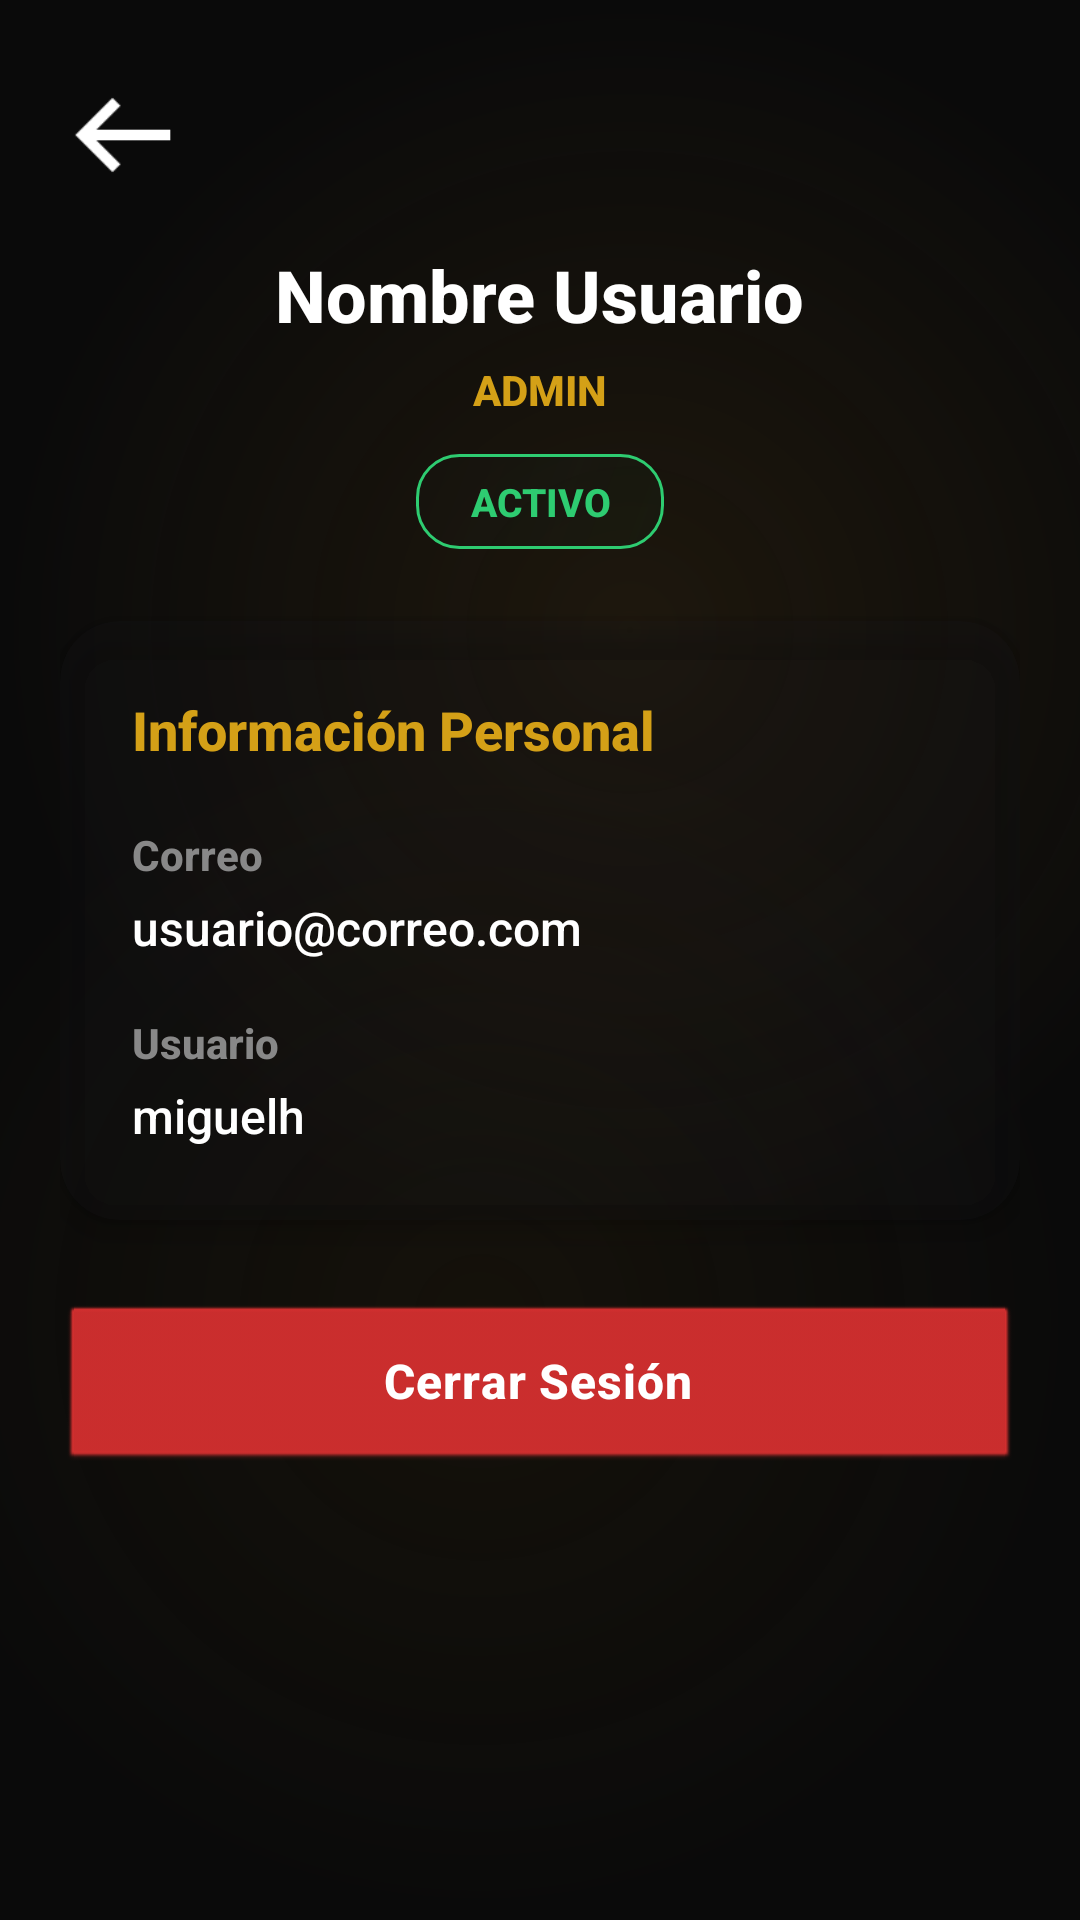

Produce the Android XML layout that renders to this screen, including the resource entries it uses.
<!-- AndroidManifest.xml: application theme Theme.AppKaaxPark -->
<!-- res/layout/activity_info_usuario.xml -->
<?xml version="1.0" encoding="utf-8"?>
<LinearLayout xmlns:android="http://schemas.android.com/apk/res/android"
    xmlns:app="http://schemas.android.com/apk/res-auto"
    xmlns:tools="http://schemas.android.com/tools"
    android:id="@+id/main"
    android:layout_width="match_parent"
    android:layout_height="match_parent"
    android:orientation="vertical"
    android:paddingTop="24dp">

    <ScrollView
        android:layout_width="match_parent"
        android:layout_height="match_parent"
        android:fillViewport="true">

        <LinearLayout
            android:layout_width="match_parent"
            android:layout_height="wrap_content"
            android:orientation="vertical"
            android:paddingHorizontal="20dp"
            android:paddingBottom="30dp">


            <LinearLayout
                android:layout_width="match_parent"
                android:layout_height="wrap_content"
                android:gravity="center_vertical"
                android:orientation="horizontal">

                <ImageView
                    android:id="@+id/btnVolver"
                    android:layout_width="42dp"
                    android:layout_height="42dp"
                    android:src="@drawable/icon_volver"
                    app:layout_constraintStart_toStartOf="parent"
                    app:layout_constraintTop_toTopOf="parent"
                    app:layout_constraintBottom_toBottomOf="parent"/>

            </LinearLayout>
            <TextView
                android:id="@+id/txtNombre"
                android:layout_width="wrap_content"
                android:layout_height="wrap_content"
                android:layout_gravity="center"
                android:layout_marginTop="16dp"
                android:text="Nombre Usuario"
                android:textColor="@android:color/white"
                android:textSize="24sp"
                android:textStyle="bold" />


            <TextView
                android:id="@+id/txtRol"
                android:layout_width="wrap_content"
                android:layout_height="wrap_content"
                android:layout_gravity="center"
                android:layout_marginTop="6dp"
                android:text="ADMIN"
                android:textColor="@color/gold_primary"
                android:textSize="14sp"
                android:textStyle="bold" />


            <TextView
                android:id="@+id/txtEstado"
                android:layout_width="wrap_content"
                android:layout_height="wrap_content"
                android:layout_gravity="center"
                android:layout_marginTop="12dp"
                android:background="@drawable/bg_chip_ok"
                android:gravity="center"
                android:paddingHorizontal="18dp"
                android:paddingVertical="7dp"
                android:text="ACTIVO"
                android:textColor="#2ECC71"
                android:textSize="13sp"
                android:textStyle="bold" />


            <androidx.cardview.widget.CardView
                android:layout_width="match_parent"
                android:layout_height="wrap_content"
                android:layout_marginTop="24dp"
                app:cardBackgroundColor="@color/glass_surface"
                app:cardCornerRadius="20dp"
                app:cardElevation="6dp">

                <LinearLayout
                    android:layout_width="match_parent"
                    android:layout_height="wrap_content"
                    android:orientation="vertical"
                    android:padding="24dp">

                    <TextView
                        android:layout_width="wrap_content"
                        android:layout_height="wrap_content"
                        android:text="Información Personal"
                        android:textColor="@color/gold_primary"
                        android:textSize="18sp"
                        android:textStyle="bold" />

                    <TextView
                        android:layout_width="wrap_content"
                        android:layout_height="wrap_content"
                        android:layout_marginTop="20dp"
                        android:text="Correo"
                        android:textColor="@color/glass_text_muted"
                        android:textStyle="bold" />

                    <TextView
                        android:id="@+id/txtEmail"
                        android:layout_width="match_parent"
                        android:layout_height="wrap_content"
                        android:layout_marginTop="4dp"
                        android:text="usuario@correo.com"
                        android:textColor="@android:color/white"
                        android:textSize="16sp" />

                    <TextView
                        android:id="@+id/lblCampoSecundario"
                        android:layout_width="wrap_content"
                        android:layout_height="wrap_content"
                        android:layout_marginTop="18dp"
                        android:text="Usuario"
                        android:textColor="@color/glass_text_muted"
                        android:textStyle="bold" />

                    <TextView
                        android:id="@+id/txtCampoSecundario"
                        android:layout_width="match_parent"
                        android:layout_height="wrap_content"
                        android:layout_marginTop="4dp"
                        android:text="miguelh"
                        android:textColor="@android:color/white"
                        android:textSize="16sp" />

                </LinearLayout>

            </androidx.cardview.widget.CardView>

            <androidx.cardview.widget.CardView
                android:id="@+id/cardVehiculo"
                android:layout_width="match_parent"
                android:layout_height="wrap_content"
                android:layout_marginTop="20dp"
                android:visibility="gone"
                app:cardBackgroundColor="@color/glass_surface"
                app:cardCornerRadius="20dp"
                app:cardElevation="6dp">

                <LinearLayout
                    android:layout_width="match_parent"
                    android:layout_height="wrap_content"
                    android:orientation="vertical"
                    android:padding="24dp">

                    <TextView
                        android:layout_width="wrap_content"
                        android:layout_height="wrap_content"
                        android:text="Información del Vehículo"
                        android:textColor="@color/gold_primary"
                        android:textSize="18sp"
                        android:textStyle="bold" />

                    <TextView
                        android:layout_width="wrap_content"
                        android:layout_height="wrap_content"
                        android:layout_marginTop="20dp"
                        android:text="Marca/Modelo"
                        android:textColor="@color/glass_text_muted"
                        android:textStyle="bold" />

                    <TextView
                        android:id="@+id/txtMarcaModelo"
                        android:layout_width="match_parent"
                        android:layout_height="wrap_content"
                        android:layout_marginTop="4dp"
                        android:text="N/A"
                        android:textColor="@android:color/white"
                        android:textSize="16sp" />

                    <TextView
                        android:layout_width="wrap_content"
                        android:layout_height="wrap_content"
                        android:layout_marginTop="18dp"
                        android:text="Placa"
                        android:textColor="@color/glass_text_muted"
                        android:textStyle="bold" />

                    <TextView
                        android:id="@+id/txtPlaca"
                        android:layout_width="match_parent"
                        android:layout_height="wrap_content"
                        android:layout_marginTop="4dp"
                        android:text="N/A"
                        android:textColor="@android:color/white"
                        android:textSize="16sp" />

                    <TextView
                        android:layout_width="wrap_content"
                        android:layout_height="wrap_content"
                        android:layout_marginTop="18dp"
                        android:text="Color"
                        android:textColor="@color/glass_text_muted"
                        android:textStyle="bold" />

                    <TextView
                        android:id="@+id/txtColor"
                        android:layout_width="match_parent"
                        android:layout_height="wrap_content"
                        android:layout_marginTop="4dp"
                        android:text="N/A"
                        android:textColor="@android:color/white"
                        android:textSize="16sp" />

                </LinearLayout>

            </androidx.cardview.widget.CardView>

            <Button
                android:id="@+id/btnCerrarSesion"
                android:layout_width="match_parent"
                android:layout_height="56dp"
                android:layout_marginTop="28dp"
                android:backgroundTint="#D32F2F"
                android:text="Cerrar Sesión"
                android:textAllCaps="false"
                android:textColor="@android:color/white"
                android:textSize="16sp"
                android:textStyle="bold" />

        </LinearLayout>

    </ScrollView>

</LinearLayout>
<!-- resources referenced by this layout -->
<resources>
  <color name="glass_surface">#33191D21</color>
  <color name="glass_text_muted">#888888</color>
  <color name="gold_primary">#D4A017</color>
  <!-- drawable bg_chip_ok (drawable) -->
  <?xml version="1.0" encoding="utf-8"?>
  <shape xmlns:android="http://schemas.android.com/apk/res/android"
      android:shape="rectangle">
      <gradient
          android:angle="135"
          android:startColor="#33102A18"
          android:centerColor="#2212251A"
          android:endColor="#18101214" />
      <stroke
          android:width="1dp"
          android:color="@color/glass_green" />
      <corners android:radius="14dp" />
  </shape>
  <style name="Theme.AppKaaxPark" parent="Base.Theme.AppKaaxPark" />
  <color name="glass_green">#2ECC71</color>
  <style name="Base.Theme.AppKaaxPark" parent="Theme.Material3.DayNight.NoActionBar">
          <item name="colorPrimary">@color/gold_primary</item>
          <item name="colorOnPrimary">@color/black</item>
          <item name="colorSecondary">@color/gold_secondary</item>
          <item name="colorOnSecondary">@color/black</item>
          <item name="colorTertiary">@color/gold_light</item>
          <item name="colorSurface">@color/glass_surface</item>
          <item name="colorOnSurface">@color/white</item>
          <item name="colorSurfaceVariant">@color/glass_surface_soft</item>
          <item name="colorOutline">@color/glass_border</item>
          <item name="android:textViewStyle">@style/Widget.AppKaaxPark.TextView</item>
          <item name="android:editTextStyle">@style/Widget.AppKaaxPark.EditText</item>
          <item name="android:buttonStyle">@style/Widget.AppKaaxPark.Button</item>
          <item name="android:statusBarColor">@android:color/transparent</item>
          <item name="android:navigationBarColor">@android:color/transparent</item>
          <item name="android:windowBackground">@drawable/bg_screen_glass</item>
          <item name="android:windowLightStatusBar">false</item>
          <item name="android:windowLightNavigationBar">false</item>
      </style>
  <color name="black">#FF000000</color>
  <color name="gold_secondary">#E5A93C</color>
  <color name="gold_light">#F0C24B</color>
  <color name="white">#FFFFFFFF</color>
  <color name="glass_surface_soft">#22191D21</color>
  <color name="glass_border">#40FFFFFF</color>
  <style name="Widget.AppKaaxPark.TextView" parent="@android:style/Widget.TextView">
          <item name="android:fontFamily">sans-serif-medium</item>
      </style>
  <style name="Widget.AppKaaxPark.EditText" parent="@android:style/Widget.EditText">
          <item name="android:fontFamily">sans-serif-medium</item>
      </style>
  <style name="Widget.AppKaaxPark.Button" parent="@android:style/Widget.Button">
          <item name="android:fontFamily">sans-serif-medium</item>
          <item name="android:letterSpacing">0.02</item>
      </style>
  <!-- drawable bg_screen_glass (drawable) -->
  <?xml version="1.0" encoding="utf-8"?>
  <layer-list xmlns:android="http://schemas.android.com/apk/res/android">
  
      
      <item>
          <shape android:shape="rectangle">
              <solid android:color="#0A0A0A" />
          </shape>
      </item>
  
      
      <item android:gravity="top|start">
          <shape android:shape="oval">
              <size android:width="420dp" android:height="420dp" />
              <gradient
                  android:type="radial"
                  android:gradientRadius="210dp"
                  android:centerColor="#333A2A10"
                  android:startColor="#663A2A10"
                  android:endColor="#000A0A0A" />
          </shape>
      </item>
  
      
      <item android:gravity="bottom|end">
          <shape android:shape="oval">
              <size android:width="400dp" android:height="400dp" />
              <gradient
                  android:type="radial"
                  android:gradientRadius="200dp"
                  android:centerColor="#2A2A1F0A"
                  android:startColor="#552A1F0A"
                  android:endColor="#000A0A0A" />
          </shape>
      </item>
  
  </layer-list>
</resources>
